Run: headless pygame with SDL's dummy video driver; simulated clock (each Clock.tick advances the game by its frame time, no real sleeping); random seed 0; keys injected as events and as key.get_pressed() state; no mouse input.
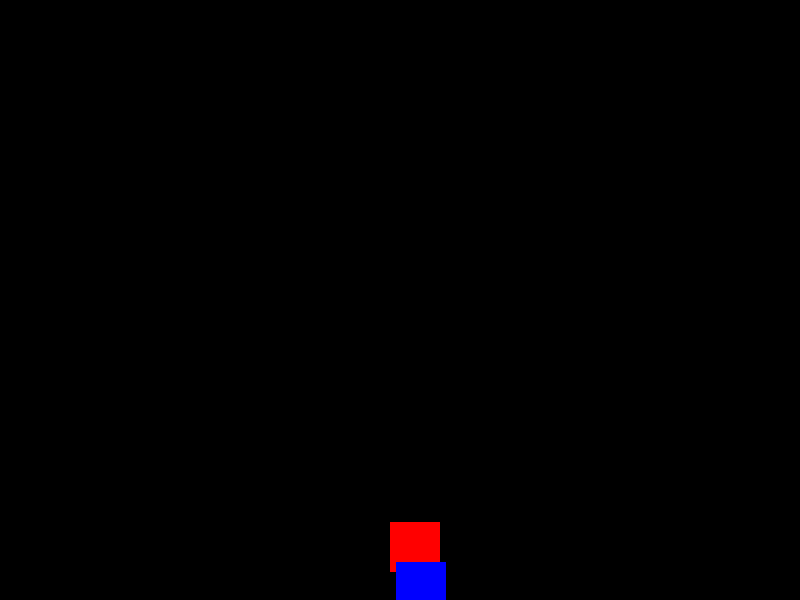
Frame 1 of 1 · flips 1–60 · no input (game ended)

The pygame program that drew these frames:

import pygame
import random

# Initialize Pygame
pygame.init()

# Constants
WIDTH, HEIGHT = 800, 600
WHITE = (255, 255, 255)
RED = (255, 0, 0)
BLUE = (0, 0, 255)

screen = pygame.display.set_mode((WIDTH, HEIGHT))
clock = pygame.time.Clock()

# Player properties
player_pos = [WIDTH // 2, HEIGHT - 50]
player_size = 50

# Enemy properties
enemy_size = 50
enemy_pos = [random.randint(0, WIDTH - enemy_size), 0]
enemy_speed = 10

score = 0
game_over = False

# Screen shake variables
shake_frames = 0
SHAKE_DURATION = 10  # frames
SHAKE_INTENSITY = 20  # Increased intensity for testing

while not game_over:
    for event in pygame.event.get():
        if event.type == pygame.QUIT:
            game_over = True

    keys = pygame.key.get_pressed()
    if keys[pygame.K_LEFT]:
        player_pos[0] -= 5  # Move left
    if keys[pygame.K_RIGHT]:
        player_pos[0] += 5  # Move right

    # Keep player within screen bounds
    player_pos[0] = max(0, min(WIDTH - player_size, player_pos[0]))

    # Update enemy position
    enemy_pos[1] += enemy_speed

    # --- CLOSE CALL DETECTION & SCREEN SHAKE ---
    player_rect = pygame.Rect(player_pos[0], player_pos[1], player_size, player_size)
    enemy_rect = pygame.Rect(enemy_pos[0], enemy_pos[1], enemy_size, enemy_size)
    # Check for close call (enemy passes within 20 pixels of player, but no collision)
    close_call_zone = pygame.Rect(player_pos[0], player_pos[1] - 20, player_size, player_size + 40)
    if (enemy_rect.colliderect(close_call_zone) and not player_rect.colliderect(enemy_rect)
        and enemy_pos[1] + enemy_size >= player_pos[1] and enemy_pos[1] < player_pos[1]):
        shake_frames = SHAKE_DURATION
        print("Close call detected!")  # Debugging message

    # --- ENEMY RESET & DYNAMIC DIFFICULTY ---
    if enemy_pos[1] > HEIGHT:
        enemy_pos[1] = 0
        enemy_pos[0] = random.randint(0, WIDTH - enemy_size)
        score += 1
        # Increase player size for dynamic difficulty
        player_size += 5
        # Keep player within bounds after size increase
        player_pos[0] = min(player_pos[0], WIDTH - player_size)
        print(f"Score: {score}")

    # --- COLLISION DETECTION ---
    player_rect = pygame.Rect(player_pos[0], player_pos[1], player_size, player_size)
    enemy_rect = pygame.Rect(enemy_pos[0], enemy_pos[1], enemy_size, enemy_size)
    if player_rect.colliderect(enemy_rect):
        print("Game Over!")
        game_over = True

    # --- DRAWING WITH SCREEN SHAKE ---
    if shake_frames > 0:
        offset_x = random.randint(-SHAKE_INTENSITY, SHAKE_INTENSITY)
        offset_y = random.randint(-SHAKE_INTENSITY, SHAKE_INTENSITY)
        shake_frames -= 1
    else:
        offset_x = 0
        offset_y = 0

    screen.fill((0, 0, 0))
    # Draw enemy and player with shake offset
    pygame.draw.rect(screen, RED, (enemy_pos[0] + offset_x, enemy_pos[1] + offset_y, enemy_size, enemy_size))
    pygame.draw.rect(screen, BLUE, (player_pos[0] + offset_x, player_pos[1] + offset_y, player_size, player_size))

    pygame.display.update()
    clock.tick(30)

pygame.quit()
